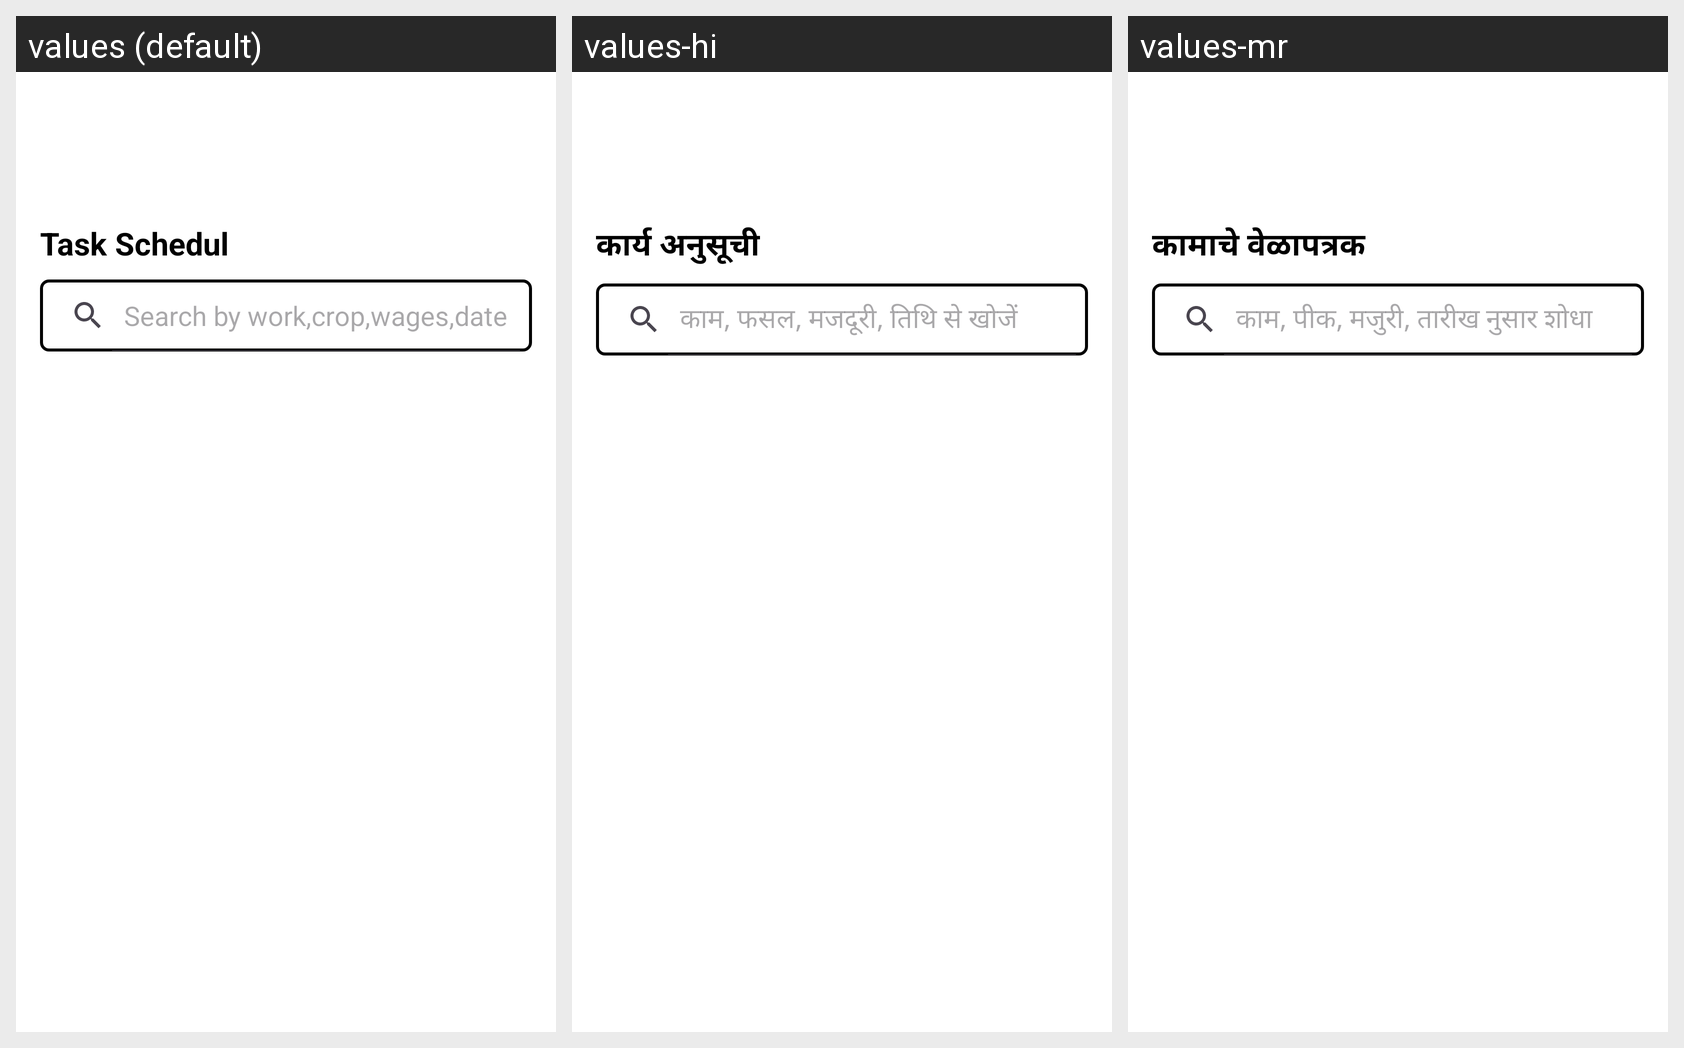

Translations of the strings shown on this Android screen, per locale in the grid:
Android screen res/layout/fragment_home.xml rendered under 3 locales, left to right: values (default), values-hi, values-mr. Device: Nexus 5 (rendered at 1080×1920; each locale shown at half size, 540×960, under a caption strip naming it); theme Theme.FarmLabourScheduling.
Strings drawn on this screen, with the default value and each locale's value (text and hints the layout hard-codes, and strings that could not be matched under every locale, appear in the picture but are not listed):

task_schedul
  values: Task Schedul
  values-hi: कार्य अनुसूची
  values-mr: कामाचे वेळापत्रक

search_by_work_crop_wages_date
  values: Search by work,crop,wages,date
  values-hi: काम, फसल, मजदूरी, तिथि से खोजें
  values-mr: काम, पीक, मजुरी, तारीख नुसार शोधा
